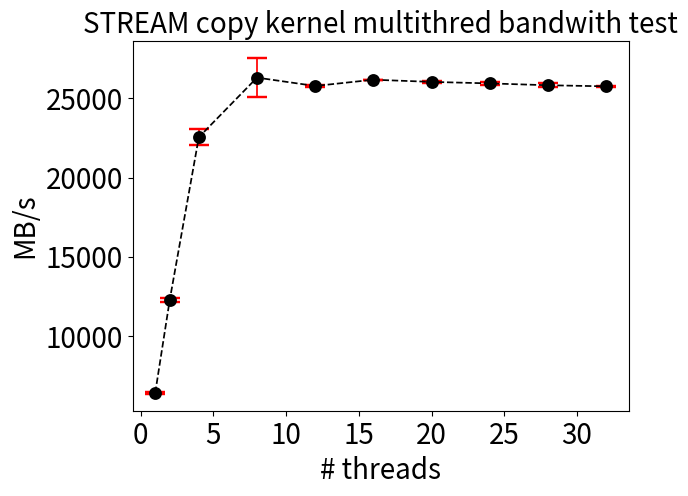

Python code for this plot:
import numpy as np
import matplotlib.pyplot as plt

n_threads = np.array([1, 2, 4, 8, 12, 16, 20, 24, 28, 32])

bandwidth = np.array(   [[6352.5, 6314.3,  6484.3,  6422.8,  6433.2 ],  # 1
                        [12130.6, 12477.5, 12161.8, 12316.0, 12294.6],  # 2
                        [22154.7, 22035.4, 23074.9, 23266.1, 22184.7],  # 4
                        [27313.3, 23959.8, 26670.7, 27341.2, 26238.0],  # 8
                        [25752.7, 25702.4, 25707.3, 25807.1, 25914.8],  # 12
                        [26177.6, 26177.6, 26185.8, 26152.1, 26169.4],  # 16
                        [26037.4, 25931.8, 26041.5, 26020.3, 26142.9],  # 20
                        [25835.9, 25914.8, 25906.8, 25897.8, 26143.9],  # 24
                        [25835.9, 25860.8, 25576.0, 25847.9, 25996.1],  # 28
                        [25823.0, 25744.8, 25690.6, 25715.2, 25798.2]]  # 32
                    )

bandwidth_avg = np.mean(bandwidth, axis=1)
bandwidth_std = np.std(bandwidth, axis=1)
print(n_threads)
print(bandwidth_avg)
print(bandwidth_std)

plt.errorbar(n_threads, bandwidth_avg, bandwidth_std, fmt='ko--', linewidth=1.25, markersize=7.5, markeredgewidth=1.75, capsize=7.5, ecolor='r')
plt.title('STREAM copy kernel multithred bandwith test', fontsize=20.0)
plt.xlabel('# threads', fontsize=20.0)
plt.ylabel('MB/s', fontsize=20.0)
plt.xticks(fontsize=20.0)
plt.yticks(fontsize=20.0)
plt.show()
